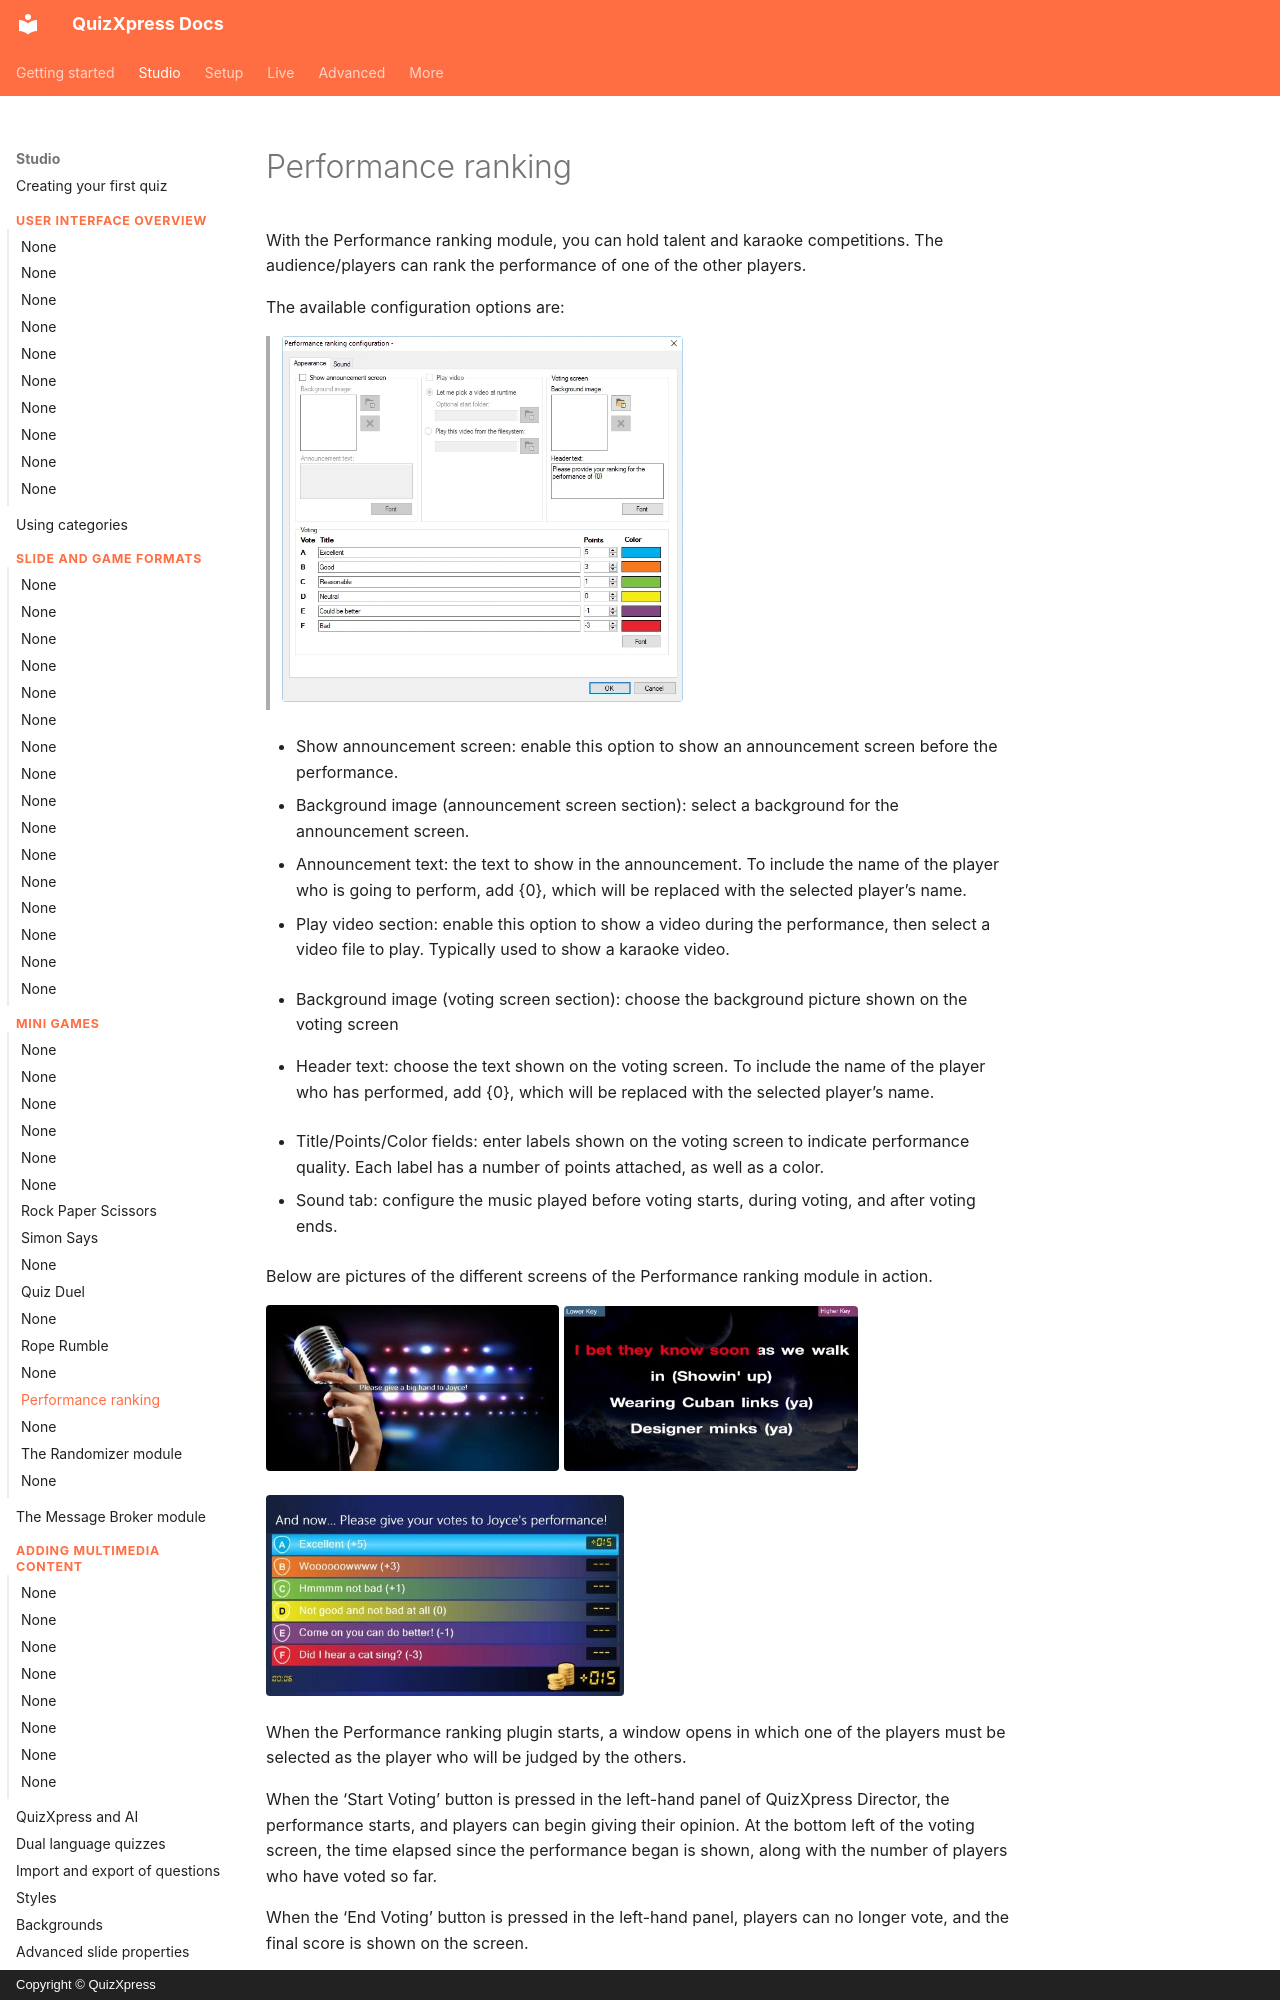

repository: gameshowcrew/quizxpress-docs · page: studio/mini-games/performance-ranking/index.html · generator: mkdocs · copyright: Copyright © QuizXpress

# Performance ranking

With the Performance ranking module, you can hold talent and karaoke competitions. The audience/players can rank the performance of one of the other players.

The available configuration options are:

> ![](../../assets/images/image172.webp){ width="401" loading=lazy }

- Show announcement screen: enable this option to show an announcement screen before the performance.

- Background image (announcement screen section): select a background for the announcement screen.

- Announcement text: the text to show in the announcement. To include the name of the player who is going to perform, add {0}, which will be replaced with the selected player’s name.

- Play video section: enable this option to show a video during the performance, then select a video file to play. Typically used to show a karaoke video.

<!-- -->

- Background image (voting screen section): choose the background picture shown on the voting screen

<!-- -->

- Header text: choose the text shown on the voting screen. To include the name of the player who has performed, add {0}, which will be replaced with the selected player’s name.

<!-- -->

- Title/Points/Color fields: enter labels shown on the voting screen to indicate performance quality. Each label has a number of points attached, as well as a color.

- Sound tab: configure the music played before voting starts, during voting, and after voting ends.

Below are pictures of the different screens of the Performance ranking module in action.

![](../../assets/images/image173.webp){ width="293" loading=lazy } ![](../../assets/images/image174.webp){ width="294" loading=lazy }

![](../../assets/images/image175.webp){ width="358" loading=lazy }

When the Performance ranking plugin starts, a window opens in which one of the players must be selected as the player who will be judged by the others.
